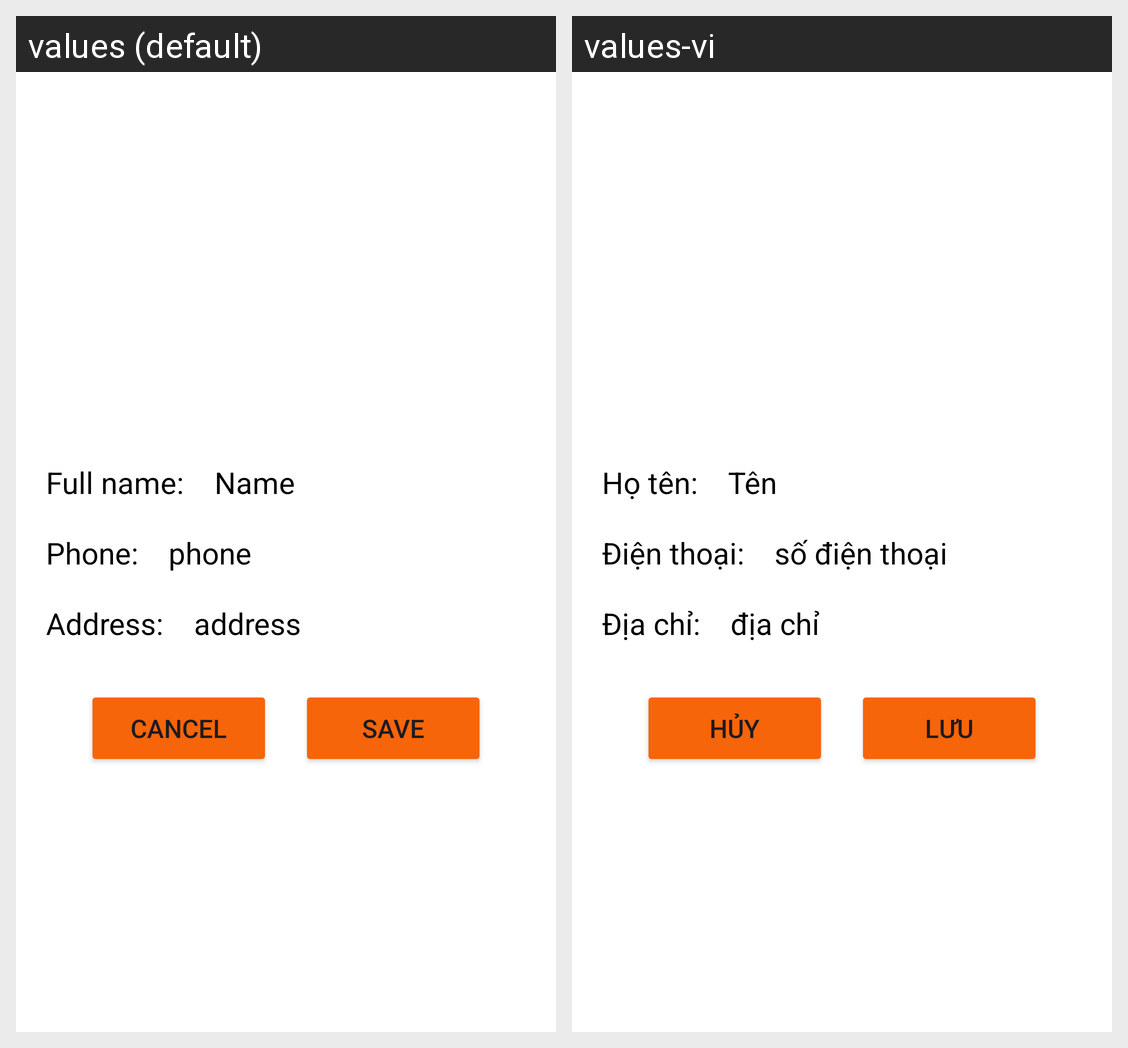

The same Android screen rendered under two of its app's locales, left to right. List the strings drawn on it with the default value and each locale's translation.
Android screen res/layout/fragment_edit_info.xml rendered under 2 locales, left to right: values (default), values-vi. Device: Nexus 5 (rendered at 1080×1920; each locale shown at half size, 540×960, under a caption strip naming it); theme Theme.Pizza3Ps.
Strings drawn on this screen, with the default value and each locale's value (text and hints the layout hard-codes, and strings that could not be matched under every locale, appear in the picture but are not listed):

full_name
  values: Full name:
  values-vi: Họ tên:

placeholder_name
  values: Name
  values-vi: Tên

phone
  values: Phone:
  values-vi: Điện thoại:

placeholder_phone
  values: phone
  values-vi: số điện thoại

address
  values: Address:
  values-vi: Địa chỉ:

placeholder_address
  values: address
  values-vi: địa chỉ

cancel
  values: CANCEL
  values-vi: HỦY

save
  values: SAVE
  values-vi: LƯU
